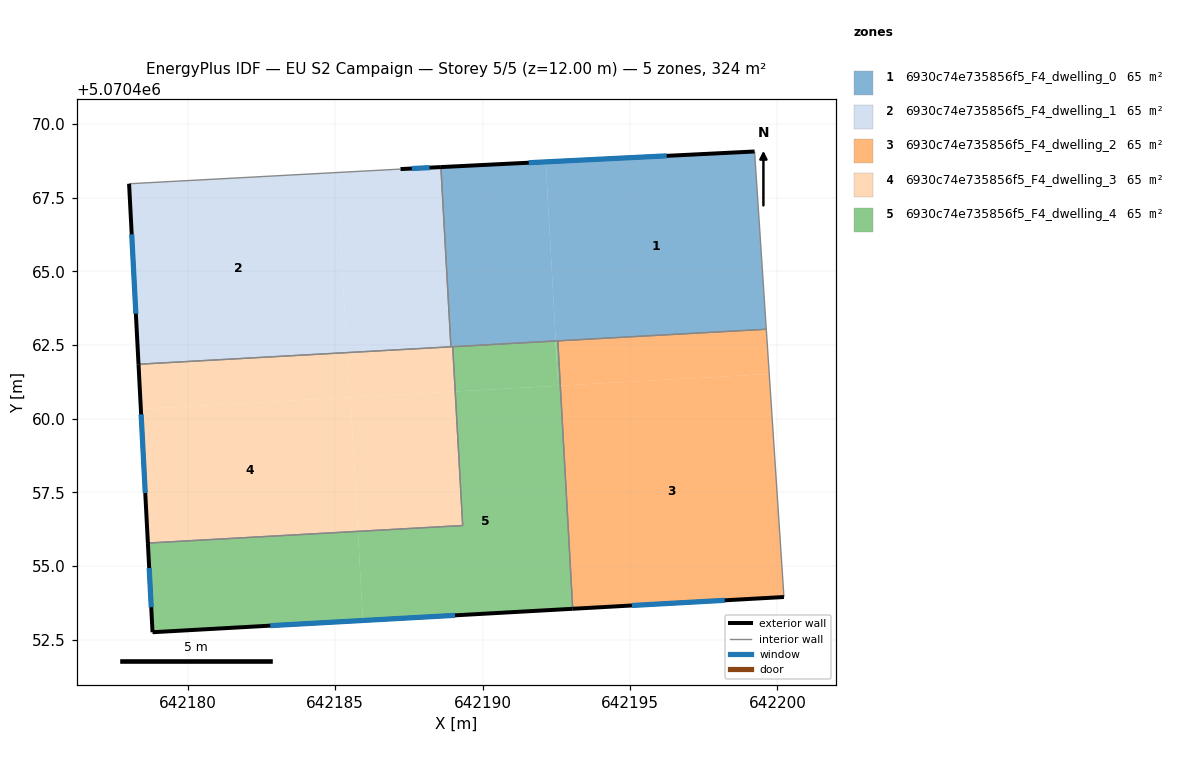
=== STOREY PLAN SPEC (per zone: floor XY polygon, exterior-wall plan segments, windows/doors) ===
zone 1: 6930c74e735856f5_F4_dwelling_0  (64.9 m²)
  floor: (642199.22, 5070469.06) (642199.62, 5070463.03) (642192.48, 5070462.64) (642192.14, 5070468.71)
  floor: (642192.14, 5070468.71) (642192.48, 5070462.64) (642188.93, 5070462.44) (642188.58, 5070468.53)
  exterior wall: (642199.22, 5070469.06) – (642188.58, 5070468.53)  [10.7 m]
    window: (642196.24, 5070468.91) – (642191.57, 5070468.68)  [6.2 m²]
  interior walls: 5
zone 2: 6930c74e735856f5_F4_dwelling_1  (64.9 m²)
  floor: (642188.58, 5070468.53) (642188.93, 5070462.44) (642185.40, 5070462.24) (642185.06, 5070468.35) (642187.21, 5070468.46)
  floor: (642185.06, 5070468.35) (642185.40, 5070462.24) (642178.33, 5070461.85) (642178.01, 5070467.97)
  exterior wall: (642188.58, 5070468.53) – (642187.21, 5070468.46)  [1.4 m]
    window: (642188.20, 5070468.51) – (642187.60, 5070468.48)  [0.8 m²]
  exterior wall: (642178.01, 5070467.97) – (642178.33, 5070461.85)  [6.1 m]
    window: (642178.10, 5070466.25) – (642178.24, 5070463.56)  [3.6 m²]
  interior walls: 3
zone 3: 6930c74e735856f5_F4_dwelling_2  (64.9 m²)
  floor: (642199.72, 5070461.51) (642200.22, 5070453.95) (642193.06, 5070453.55) (642192.64, 5070461.12)
  floor: (642192.64, 5070461.12) (642193.06, 5070453.55) (642192.81, 5070458.00)
  floor: (642199.62, 5070463.03) (642199.72, 5070461.51) (642192.64, 5070461.12) (642192.55, 5070462.64)
  floor: (642192.55, 5070462.64) (642192.64, 5070461.12) (642193.06, 5070453.55)
  exterior wall: (642193.06, 5070453.55) – (642200.22, 5070453.95)  [7.2 m]
    window: (642195.06, 5070453.66) – (642198.21, 5070453.84)  [4.2 m²]
  interior walls: 3
zone 4: 6930c74e735856f5_F4_dwelling_3  (64.9 m²)
  floor: (642185.40, 5070462.24) (642185.48, 5070460.72) (642178.41, 5070460.33) (642178.33, 5070461.85)
  floor: (642185.52, 5070460.72) (642185.77, 5070456.18) (642178.65, 5070455.78) (642178.41, 5070460.33)
  floor: (642189.07, 5070460.92) (642189.32, 5070456.38) (642185.77, 5070456.18) (642185.52, 5070460.72)
  floor: (642188.99, 5070462.44) (642189.07, 5070460.92) (642185.48, 5070460.72) (642185.40, 5070462.24)
  exterior wall: (642178.33, 5070461.85) – (642178.65, 5070455.78)  [6.1 m]
    window: (642178.42, 5070460.15) – (642178.56, 5070457.48)  [3.5 m²]
  interior walls: 4
zone 5: 6930c74e735856f5_F4_dwelling_4  (64.9 m²)
  floor: (642192.63, 5070461.12) (642193.06, 5070453.55) (642185.94, 5070453.16) (642185.77, 5070456.18) (642189.32, 5070456.38) (642189.07, 5070460.92)
  floor: (642192.55, 5070462.64) (642192.63, 5070461.12) (642192.56, 5070461.12) (642192.48, 5070462.64)
  floor: (642185.77, 5070456.18) (642185.94, 5070453.16) (642178.81, 5070452.76) (642178.65, 5070455.78)
  floor: (642192.47, 5070462.63) (642192.56, 5070461.12) (642189.07, 5070460.92) (642188.99, 5070462.44)
  exterior wall: (642178.81, 5070452.76) – (642193.06, 5070453.55)  [14.3 m]
    window: (642182.80, 5070452.98) – (642189.06, 5070453.33)  [8.3 m²]
  exterior wall: (642178.65, 5070455.78) – (642178.81, 5070452.76)  [3.0 m]
    window: (642178.69, 5070454.93) – (642178.76, 5070453.60)  [1.8 m²]
  interior walls: 4

=== DERIVED (storey summary) ===
Building: EU S2 Campaign
Storey: 5 of 5  (floor level z = 12.00 m)
Storey gross floor area: 324.4 m²
Zones on this storey: 5
  - 6930c74e735856f5_F4_dwelling_0: floor 64.9 m²; exterior wall 10.7 m (32.0 m²); 1 window(s) 6.2 m²; WWR 19.3%
  - 6930c74e735856f5_F4_dwelling_1: floor 64.9 m²; exterior wall 7.5 m (22.5 m²); 2 window(s) 4.3 m²; WWR 19.3%
  - 6930c74e735856f5_F4_dwelling_2: floor 64.9 m²; exterior wall 7.2 m (21.5 m²); 1 window(s) 4.2 m²; WWR 19.3%
  - 6930c74e735856f5_F4_dwelling_3: floor 64.9 m²; exterior wall 6.1 m (18.2 m²); 1 window(s) 3.5 m²; WWR 19.3%
  - 6930c74e735856f5_F4_dwelling_4: floor 64.9 m²; exterior wall 17.3 m (51.9 m²); 2 window(s) 10.0 m²; WWR 19.3%
Zone adjacency (shared interzone walls):
  - 6930c74e735856f5_F4_dwelling_0 ↔ 6930c74e735856f5_F4_dwelling_1
  - 6930c74e735856f5_F4_dwelling_0 ↔ 6930c74e735856f5_F4_dwelling_2
  - 6930c74e735856f5_F4_dwelling_0 ↔ 6930c74e735856f5_F4_dwelling_3
  - 6930c74e735856f5_F4_dwelling_0 ↔ 6930c74e735856f5_F4_dwelling_4
  - 6930c74e735856f5_F4_dwelling_1 ↔ 6930c74e735856f5_F4_dwelling_3
  - 6930c74e735856f5_F4_dwelling_2 ↔ 6930c74e735856f5_F4_dwelling_4
  - 6930c74e735856f5_F4_dwelling_3 ↔ 6930c74e735856f5_F4_dwelling_4